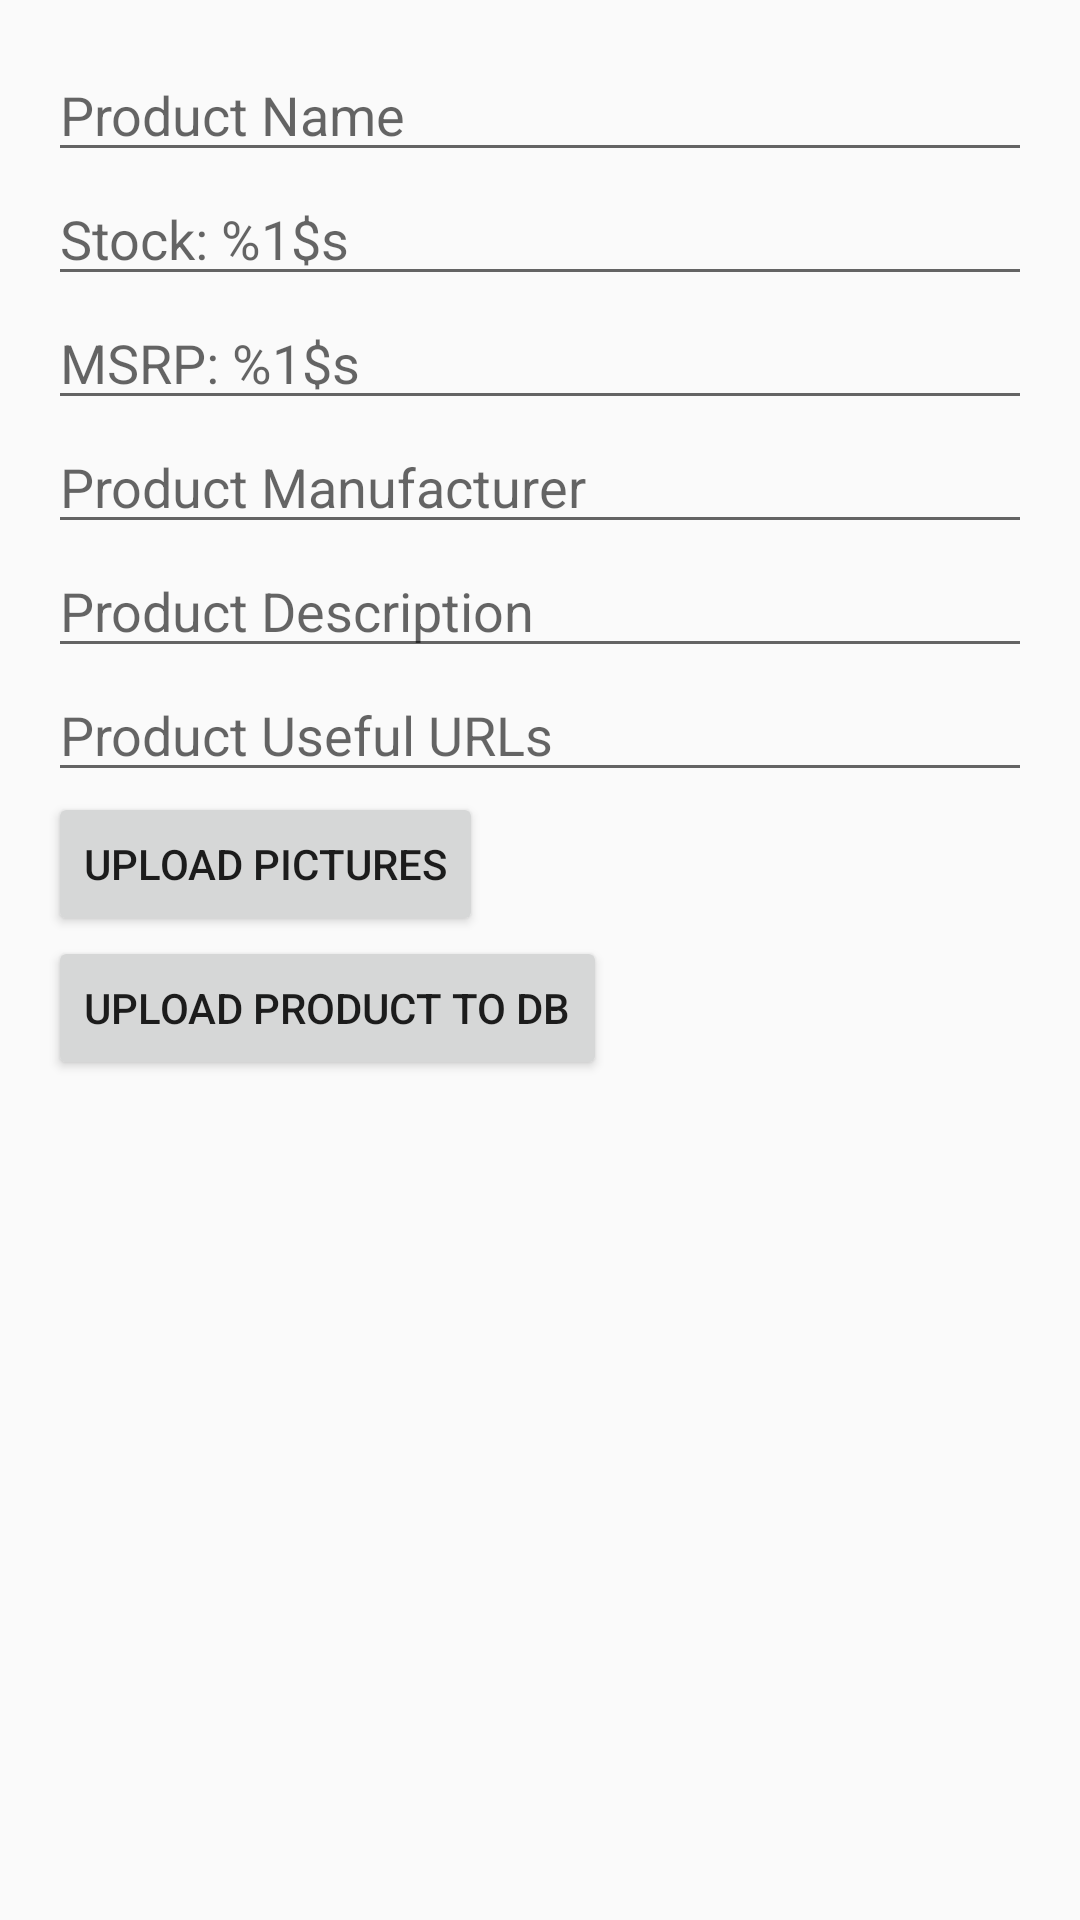

The Android layout XML behind this screen, and the referenced resources:
<!-- AndroidManifest.xml: application theme Theme.Robotics_Lab -->
<!-- res/layout/fragment_add_product.xml -->
<?xml version="1.0" encoding="utf-8"?>
<androidx.constraintlayout.widget.ConstraintLayout xmlns:android="http://schemas.android.com/apk/res/android"
    android:layout_width="match_parent"
    android:layout_height="match_parent"
    android:layout_marginTop="60dp">


    <LinearLayout
        xmlns:android="http://schemas.android.com/apk/res/android"
        android:layout_width="match_parent"
        android:layout_height="match_parent"
        android:orientation="vertical"
        android:padding="16dp">

        
        <EditText
            android:id="@+id/editTextProductName"
            android:layout_width="match_parent"
            android:layout_height="wrap_content"
            android:hint="@string/product_name" />

        
        <EditText
            android:id="@+id/editTextProductStock"
            android:layout_width="match_parent"
            android:layout_height="wrap_content"
            android:hint="@string/product_stock" />

        
        <EditText
            android:id="@+id/editTextProductMSRP"
            android:layout_width="match_parent"
            android:layout_height="wrap_content"
            android:hint="@string/product_msrp" />

        
        <EditText
            android:id="@+id/editTextProductManufacturer"
            android:layout_width="match_parent"
            android:layout_height="wrap_content"
            android:hint="@string/product_manufacturer" />

        
        <EditText
            android:id="@+id/editTextProductDescription"
            android:layout_width="match_parent"
            android:layout_height="wrap_content"
            android:hint="@string/product_description" />

        
        <EditText
            android:id="@+id/editTextProductUsefulUrls"
            android:layout_width="match_parent"
            android:layout_height="wrap_content"
            android:hint="@string/product_useful_urls" />

        
        <Button
            android:id="@+id/buttonUploadPictures"
            android:layout_width="wrap_content"
            android:layout_height="wrap_content"
            android:text="@string/upload_pictures" />

        
        <Button
            android:id="@+id/buttonUploadToDB"
            android:layout_width="wrap_content"
            android:layout_height="wrap_content"
            android:text="@string/upload_product_to_db" />

    </LinearLayout>



</androidx.constraintlayout.widget.ConstraintLayout>
<!-- resources referenced by this layout -->
<resources>
  <string name="product_description">Product Description</string>
  <string name="product_manufacturer">Product Manufacturer</string>
  <string name="product_msrp">MSRP: %1$s</string>
  <string name="product_name">Product Name</string>
  <string name="product_stock">Stock: %1$s</string>
  <string name="product_useful_urls">Product Useful URLs</string>
  <string name="upload_pictures">Upload Pictures</string>
  <string name="upload_product_to_db">Upload Product to DB</string>
  <style name="Theme.Robotics_Lab" parent="Theme.AppCompat.Light.DarkActionBar">
          
      </style>
</resources>
